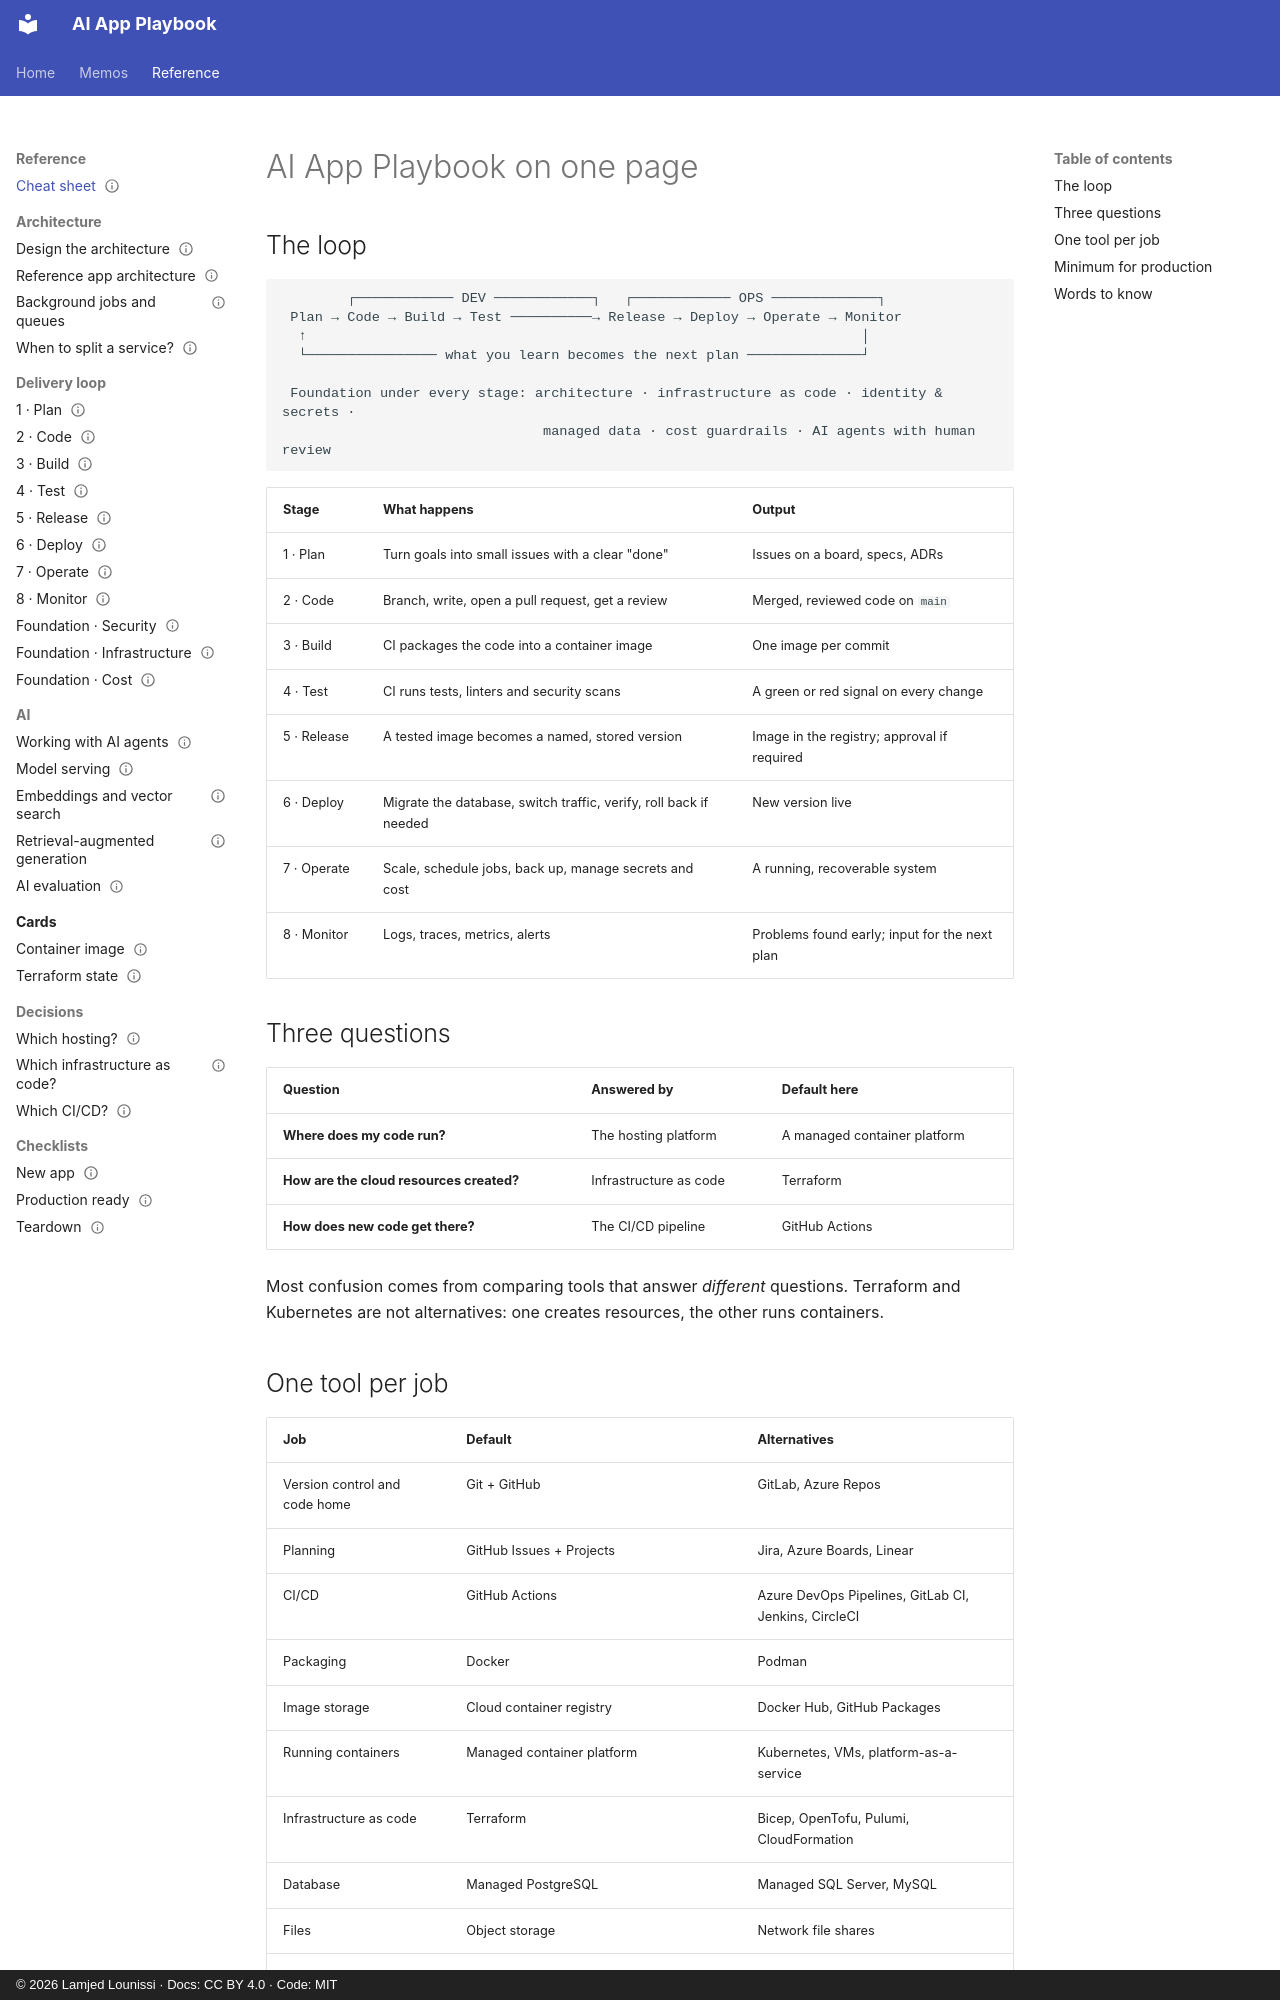

repository: lounissi1/ai-app-playbook · page: cheatsheet/index.html · generator: mkdocs · copyright: © 2026 Lamjed Lounissi · Docs: CC BY 4.0 · Code: MIT

---
id: cheat-playbook
type: cheatsheet
title: AI App Playbook on one page
status: draft
updated: 2026-10-13
tags: [overview, architecture, devops, ai, lifecycle]
related: [card-reference-architecture, card-container-image, card-terraform-state, card-rag, decision-which-hosting, decision-which-iac, decision-which-ci, decision-when-to-split, checklist-production-ready]
---

# AI App Playbook on one page

## The loop

```
        ┌──────────── DEV ────────────┐   ┌──────────── OPS ─────────────┐
 Plan → Code → Build → Test ──────────→ Release → Deploy → Operate → Monitor
  ↑                                                                    │
  └──────────────── what you learn becomes the next plan ──────────────┘

 Foundation under every stage: architecture · infrastructure as code · identity & secrets ·
                                managed data · cost guardrails · AI agents with human review
```

| Stage | What happens | Output |
|---|---|---|
| 1 · Plan | Turn goals into small issues with a clear "done" | Issues on a board, specs, ADRs |
| 2 · Code | Branch, write, open a pull request, get a review | Merged, reviewed code on `main` |
| 3 · Build | CI packages the code into a container image | One image per commit |
| 4 · Test | CI runs tests, linters and security scans | A green or red signal on every change |
| 5 · Release | A tested image becomes a named, stored version | Image in the registry; approval if required |
| 6 · Deploy | Migrate the database, switch traffic, verify, roll back if needed | New version live |
| 7 · Operate | Scale, schedule jobs, back up, manage secrets and cost | A running, recoverable system |
| 8 · Monitor | Logs, traces, metrics, alerts | Problems found early; input for the next plan |

## Three questions

| Question | Answered by | Default here |
|---|---|---|
| **Where does my code run?** | The hosting platform | A managed container platform |
| **How are the cloud resources created?** | Infrastructure as code | Terraform |
| **How does new code get there?** | The CI/CD pipeline | GitHub Actions |

Most confusion comes from comparing tools that answer *different* questions. Terraform and
Kubernetes are not alternatives: one creates resources, the other runs containers.
